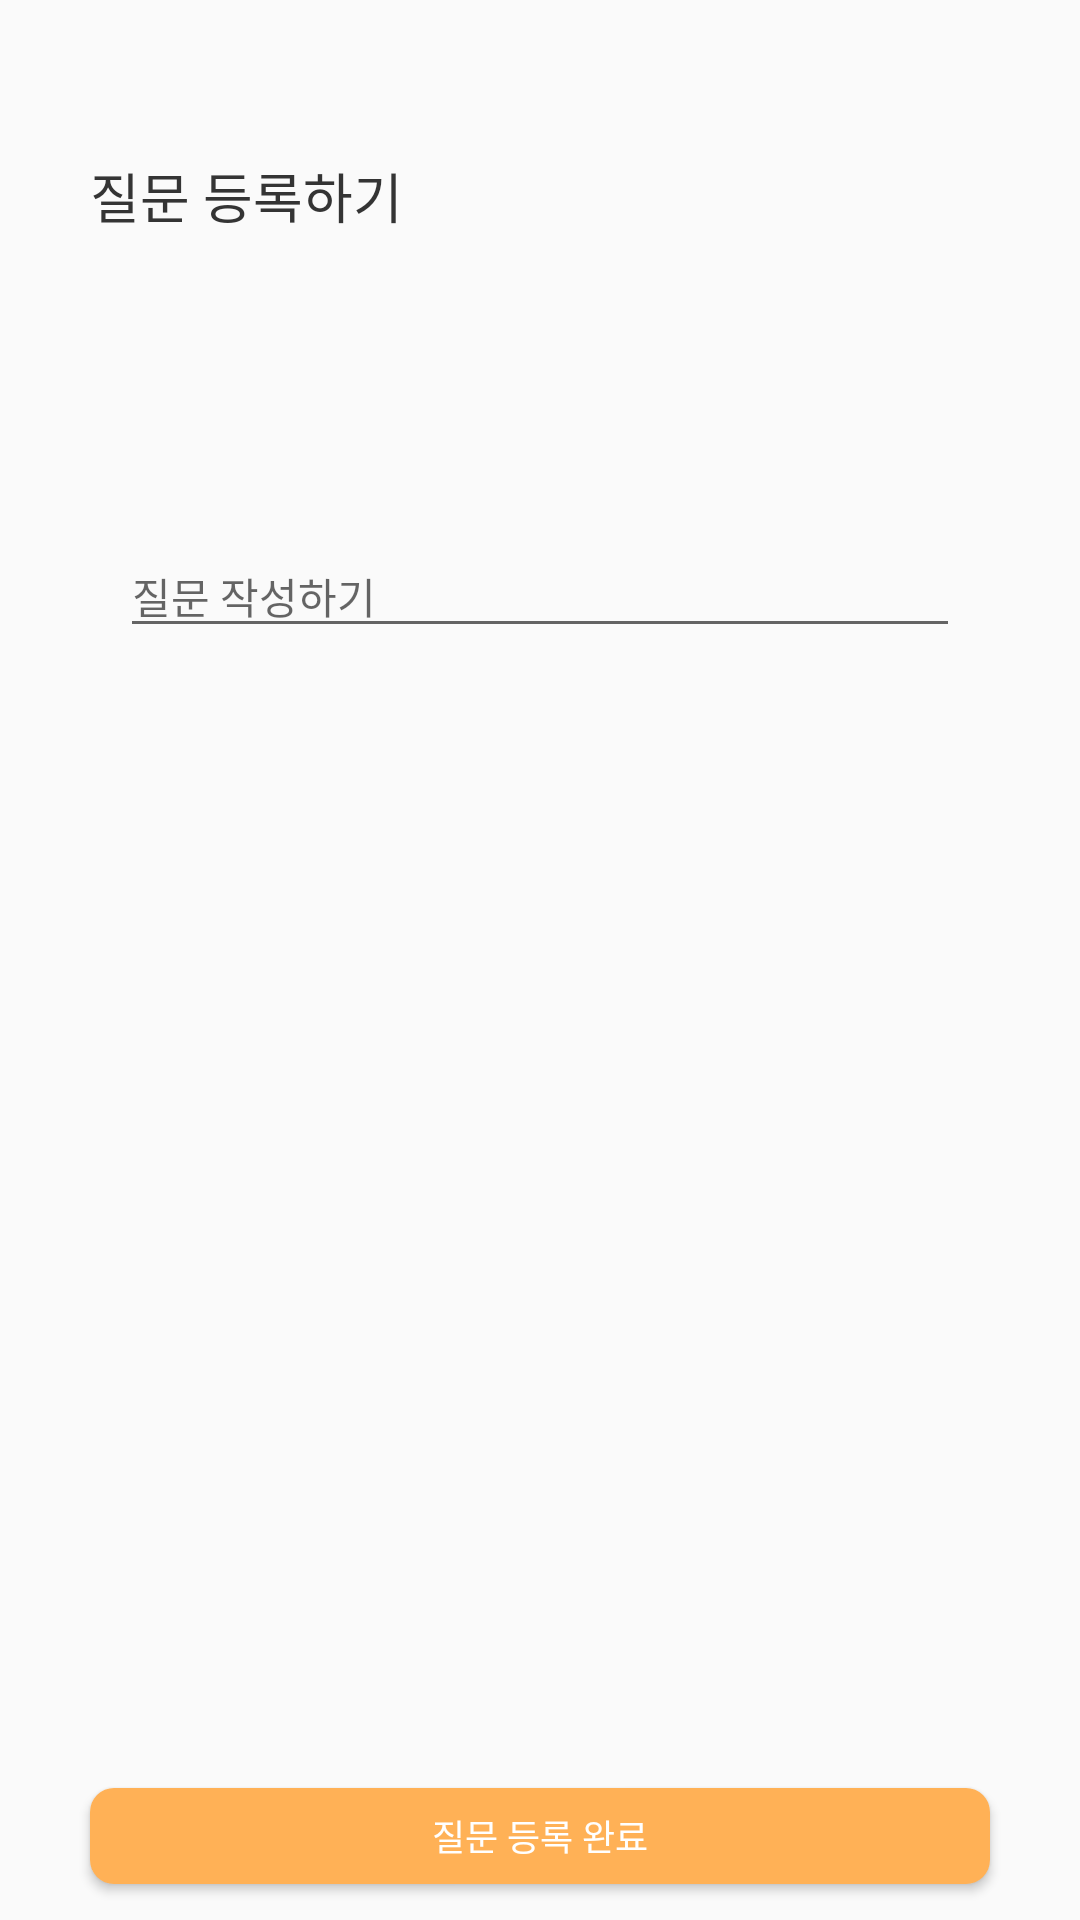

This screen was rendered from an Android layout file. Write that file and the resources it references.
<!-- AndroidManifest.xml: application theme Theme.Deconhubandroid -->
<!-- res/layout/activity_contest_question_create.xml -->
<?xml version="1.0" encoding="utf-8"?>
<androidx.constraintlayout.widget.ConstraintLayout xmlns:android="http://schemas.android.com/apk/res/android"
    xmlns:app="http://schemas.android.com/apk/res-auto"
    xmlns:tools="http://schemas.android.com/tools"
    android:layout_width="match_parent"
    android:layout_height="match_parent">

    <ImageView
        android:id="@+id/backButtonContestQuestionCreate"
        android:layout_width="wrap_content"
        android:layout_height="wrap_content"
        android:layout_marginStart="30dp"
        android:layout_marginTop="22dp"
        app:layout_constraintStart_toStartOf="parent"
        app:layout_constraintTop_toTopOf="parent"
        app:srcCompat="@drawable/back" />

    <TextView
        android:id="@+id/textView22"
        android:layout_width="wrap_content"
        android:layout_height="wrap_content"
        android:layout_marginStart="30dp"
        android:layout_marginTop="30dp"
        android:fontFamily="@font/psemibold"
        android:text="질문 등록하기"
        android:textColor="@color/black"
        android:textSize="18sp"
        app:layout_constraintStart_toStartOf="parent"
        app:layout_constraintTop_toBottomOf="@+id/backButtonContestQuestionCreate" />

    <EditText
        android:id="@+id/editTextTextPassword"
        android:layout_width="0dp"
        android:layout_height="wrap_content"
        android:layout_marginHorizontal="40dp"
        android:layout_marginTop="100dp"
        android:fontFamily="@font/pmedium"
        android:hint="질문 작성하기"
        android:textColor="@color/gray2"
        android:textSize="14sp"
        app:layout_constraintEnd_toEndOf="parent"
        app:layout_constraintStart_toStartOf="parent"
        app:layout_constraintTop_toBottomOf="@+id/textView22" />

    <Button
        android:id="@+id/finishButtonContestQuestionCreate"
        android:layout_width="0dp"
        android:layout_height="32dp"
        android:layout_marginHorizontal="30dp"
        android:layout_marginBottom="12dp"
        android:background="@drawable/on_custom_button"
        android:fontFamily="@font/psemibold"
        android:text="질문 등록 완료"
        android:textColor="@color/white"
        android:textSize="12sp"
        app:layout_constraintBottom_toBottomOf="parent"
        app:layout_constraintEnd_toEndOf="parent"
        app:layout_constraintStart_toStartOf="parent" />
</androidx.constraintlayout.widget.ConstraintLayout>
<!-- resources referenced by this layout -->
<resources>
  <color name="black">#FF343434</color>
  <color name="gray2">#FFBBBBBB</color>
  <color name="white">#FFFFFFFF</color>
  <!-- drawable on_custom_button (drawable) -->
  <?xml version="1.0" encoding="utf-8"?>
  <shape xmlns:android="http://schemas.android.com/apk/res/android">
      <solid android:color="@color/maincolor" />
      <corners android:radius="8dp" />
      <size
          android:width="280dp"
          android:height="38dp" />
  </shape>
  <style name="Theme.Deconhubandroid" parent="Theme.AppCompat.Light.DarkActionBar">
          
          <item name="colorPrimary">@color/purple_500</item>
          <item name="colorPrimaryVariant">@color/purple_700</item>
          <item name="colorOnPrimary">@color/white</item>
          
          <item name="colorSecondary">@color/teal_200</item>
          <item name="colorSecondaryVariant">@color/teal_700</item>
          <item name="colorOnSecondary">@color/black</item>
          
          <item name="android:statusBarColor">?attr/colorPrimaryVariant</item>
          
          <item name="windowActionBar">false</item>
          <item name="windowNoTitle">true</item>
      </style>
  <color name="maincolor">#FFFFB156</color>
  <color name="purple_500">#FF6200EE</color>
  <color name="purple_700">#FF3700B3</color>
  <color name="teal_200">#FF03DAC5</color>
  <color name="teal_700">#FF018786</color>
</resources>
